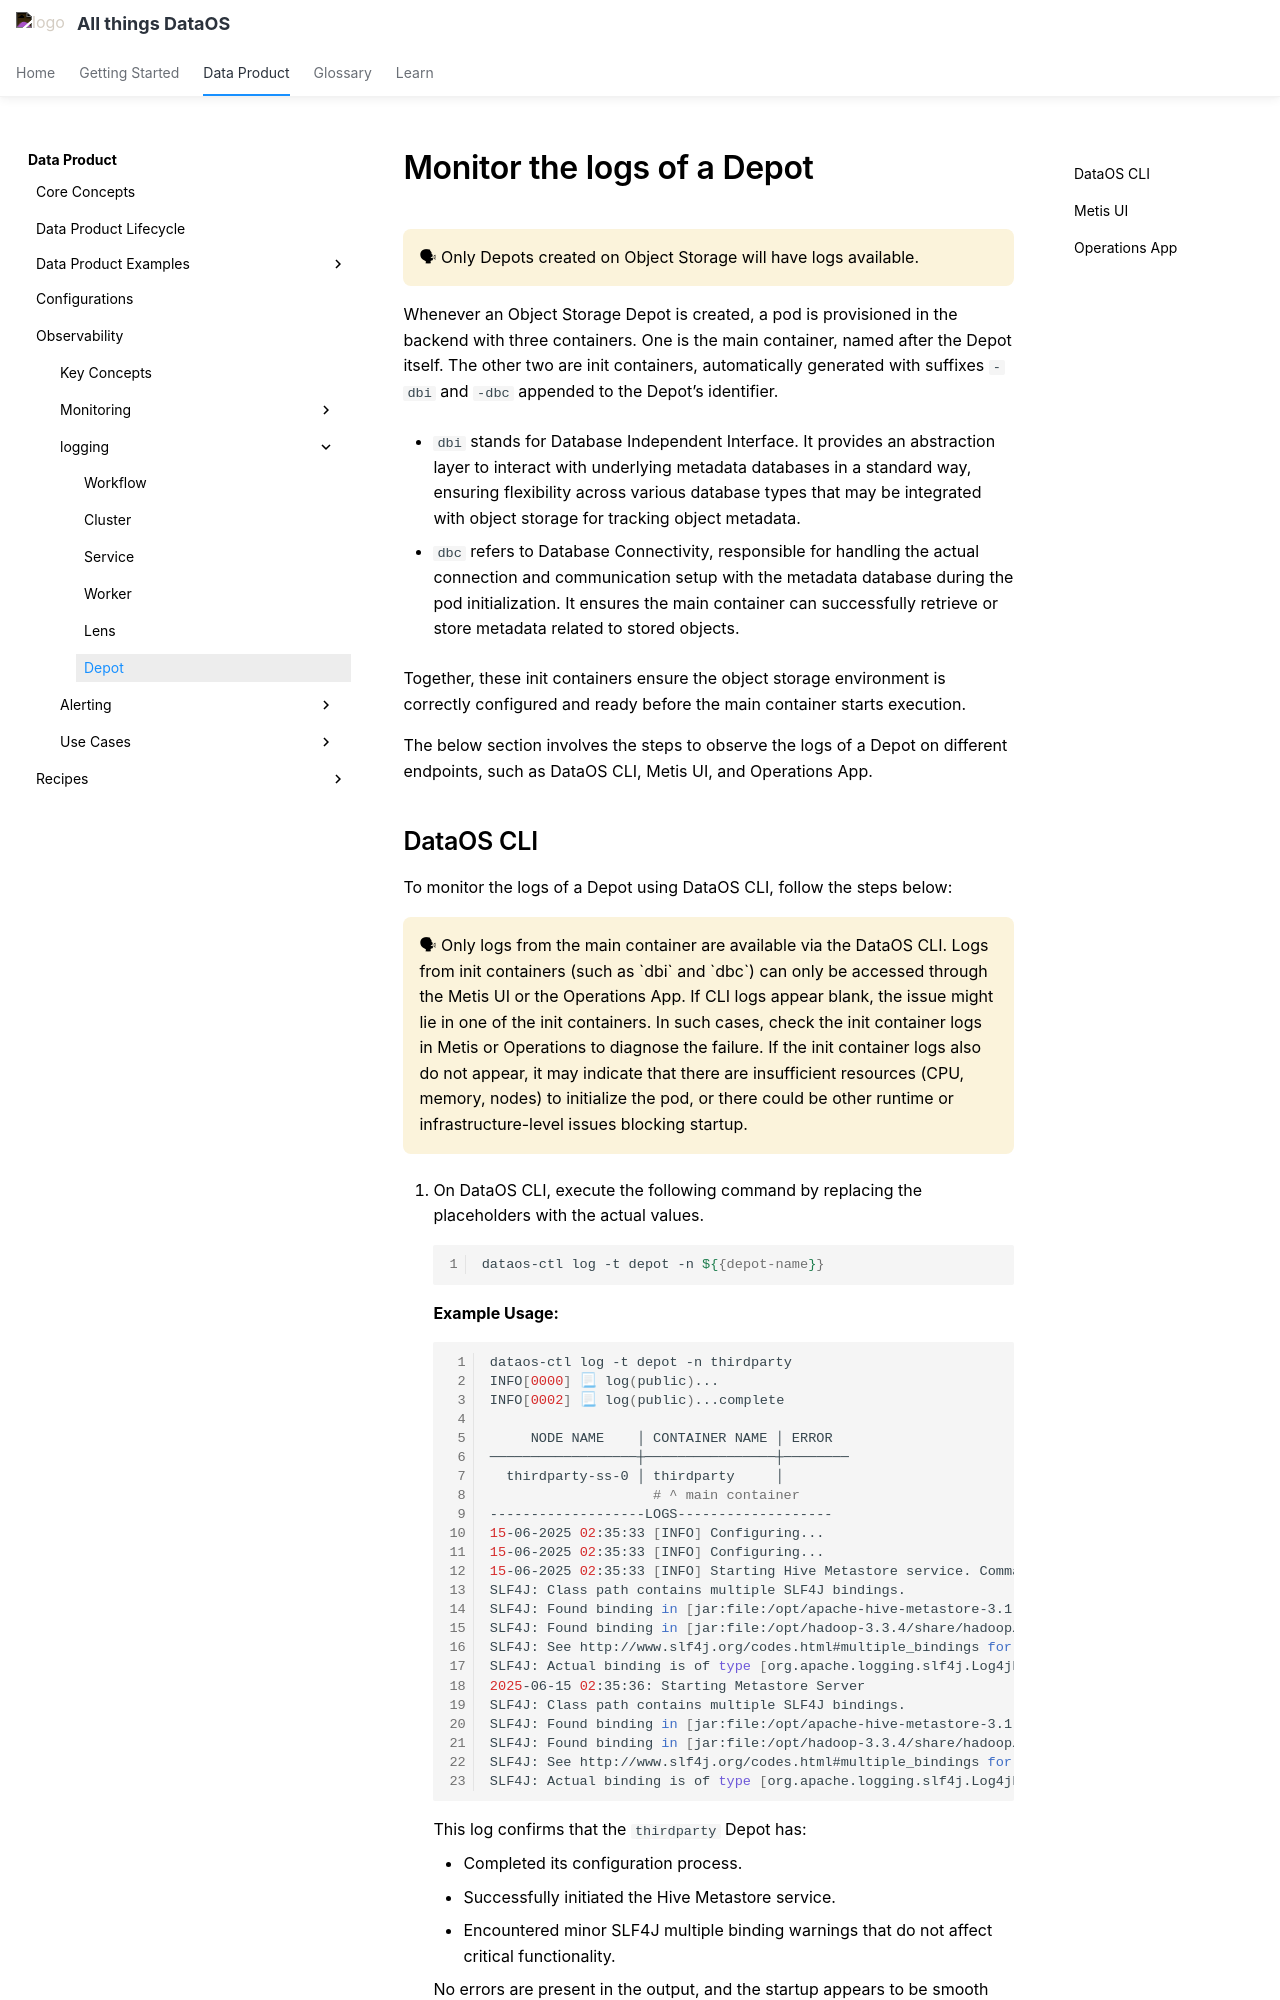

repository: moderndatacompany/dataos.info · page: products/data_product/observability/logs/depot/index.html · generator: mkdocs

# Monitor the logs of a Depot

<aside class="callout">
🗣 Only Depots created on Object Storage will have logs available.
</aside>

Whenever an Object Storage Depot is created, a pod is provisioned in the backend with three containers. One is the main container, named after the Depot itself. The other two are init containers, automatically generated with suffixes `-dbi` and `-dbc` appended to the Depot’s identifier. 

- `dbi` stands for Database Independent Interface. It provides an abstraction layer to interact with underlying metadata databases in a standard way, ensuring flexibility across various database types that may be integrated with object storage for tracking object metadata.

- `dbc` refers to Database Connectivity, responsible for handling the actual connection and communication setup with the metadata database during the pod initialization. It ensures the main container can successfully retrieve or store metadata related to stored objects.

Together, these init containers ensure the object storage environment is correctly configured and ready before the main container starts execution.

The below section involves the steps to observe the logs of a Depot on different endpoints, such as DataOS CLI, Metis UI, and Operations App.
